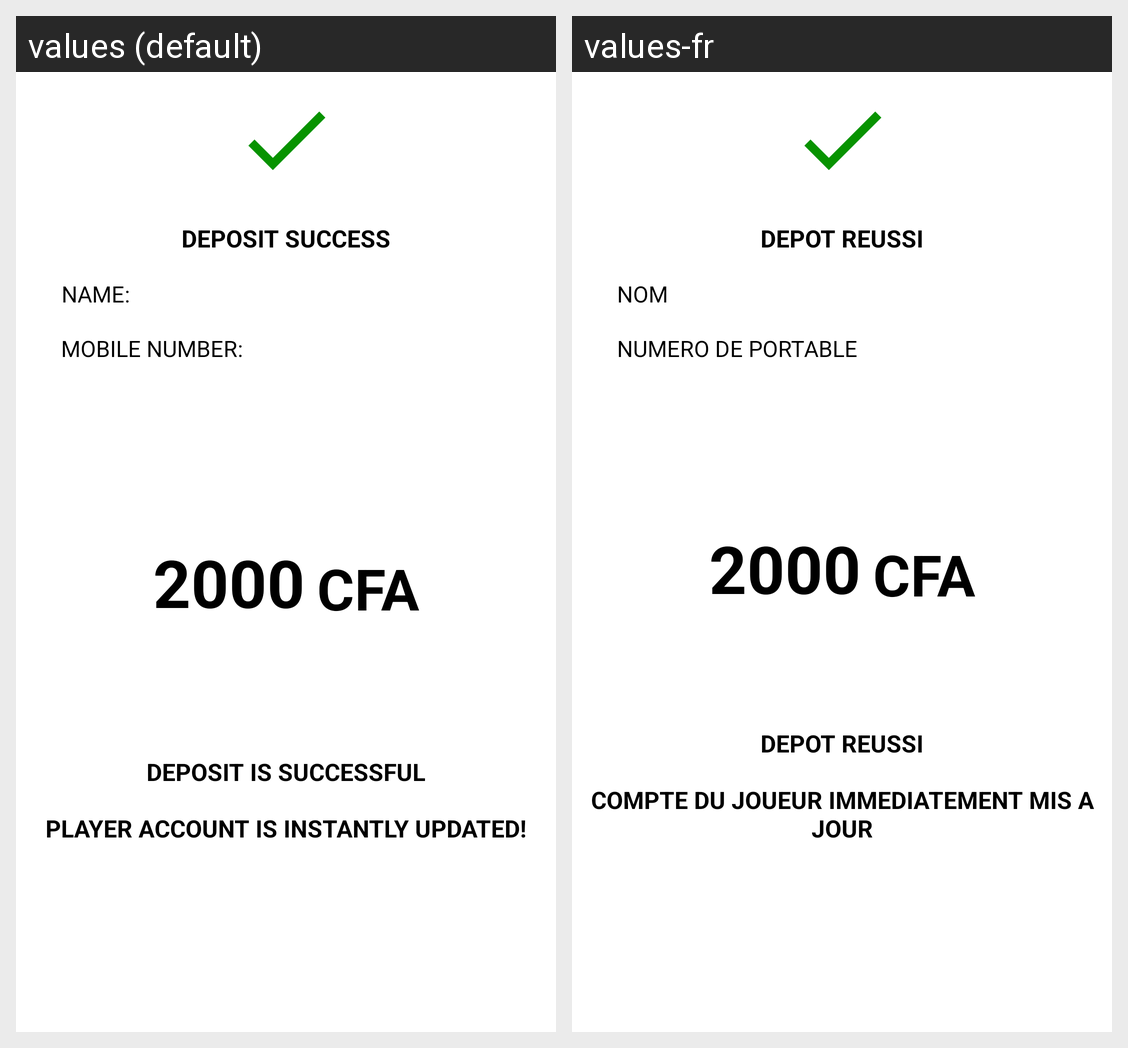

The Android screen above is rendered under two locales of the same app. Produce the string resources it draws, with the default and per-locale values.
Android screen res/layout/fragment_deposit_success.xml rendered under 2 locales, left to right: values (default), values-fr. Device: Nexus 5 (rendered at 1080×1920; each locale shown at half size, 540×960, under a caption strip naming it); theme AppTheme.
Strings drawn on this screen, with the default value and each locale's value (text and hints the layout hard-codes, and strings that could not be matched under every locale, appear in the picture but are not listed):

deposit_success
  values: Deposit success
  values-fr: DEPOT REUSSI

deposit_player_name
  values: NAME:
  values-fr: NOM

deposit_mob_num
  values: Mobile number:
  values-fr: NUMERO DE PORTABLE

deposit_successful
  values: Deposit is successful
  values-fr: DEPOT REUSSI

deposit_instantly
  values: Player account is instantly updated!
  values-fr: COMPTE DU JOUEUR IMMEDIATEMENT MIS A JOUR
